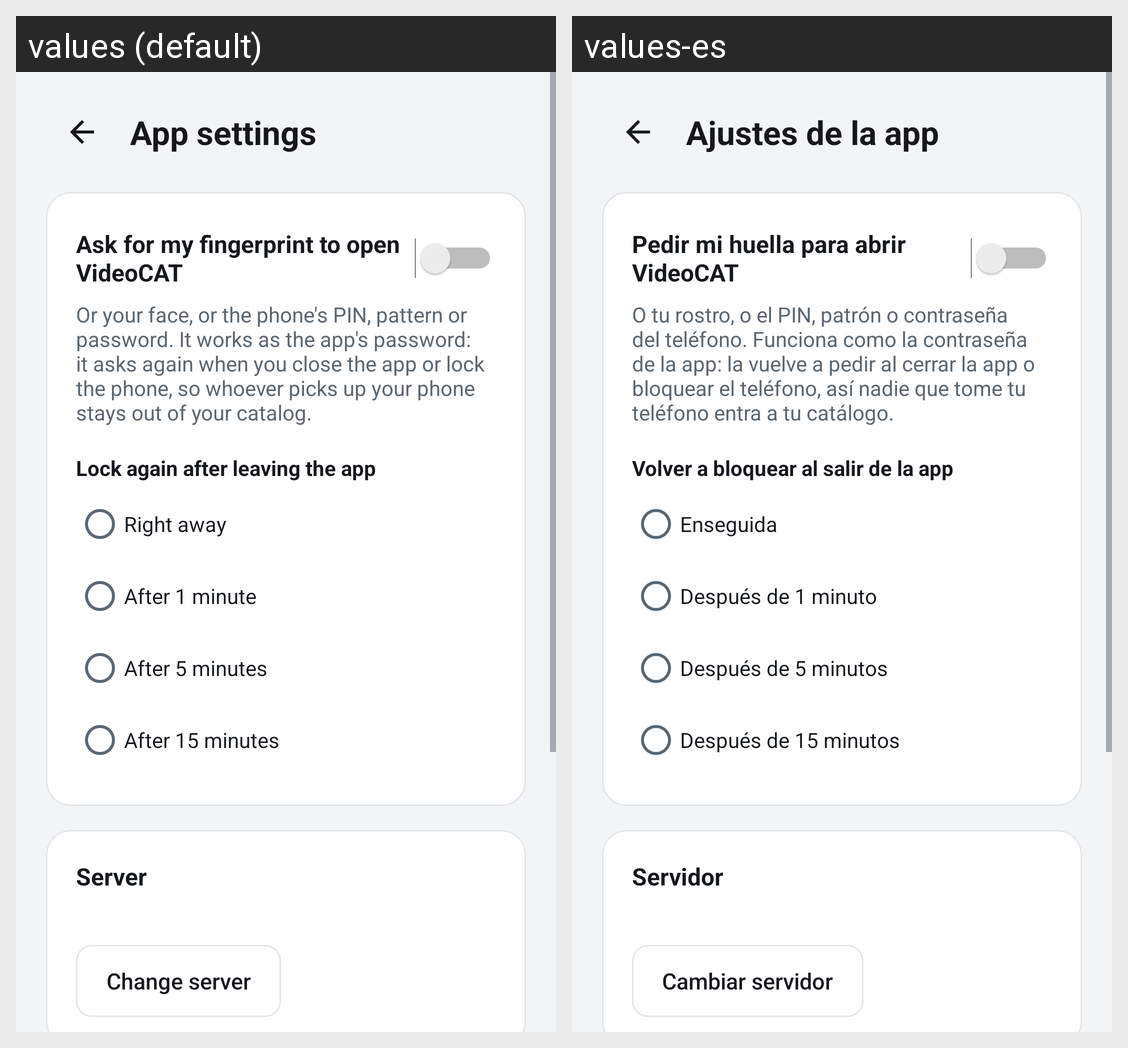

The Android screen above is rendered under two locales of the same app. Produce the string resources it draws, with the default and per-locale values.
Android screen res/layout/activity_settings.xml rendered under 2 locales, left to right: values (default), values-es. Device: Nexus 5 (rendered at 1080×1920; each locale shown at half size, 540×960, under a caption strip naming it); theme Theme.VideoCAT.
Strings drawn on this screen, with the default value and each locale's value (text and hints the layout hard-codes, and strings that could not be matched under every locale, appear in the picture but are not listed):

settings_title
  values: App settings
  values-es: Ajustes de la app

settings_lock
  values: Ask for my fingerprint to open VideoCAT
  values-es: Pedir mi huella para abrir VideoCAT

settings_lock_detail
  values: Or your face, or the phone's PIN, pattern or password. It works as the app's password: it asks again when you close the app or lock the phone, so whoever picks up your phone stays out of your catalog.
  values-es: O tu rostro, o el PIN, patrón o contraseña del teléfono. Funciona como la contraseña de la app: la vuelve a pedir al cerrar la app o bloquear el teléfono, así nadie que tome tu teléfono entra a tu catálogo.

settings_delay
  values: Lock again after leaving the app
  values-es: Volver a bloquear al salir de la app

settings_delay_now
  values: Right away
  values-es: Enseguida

settings_delay_1
  values: After 1 minute
  values-es: Después de 1 minuto

settings_delay_5
  values: After 5 minutes
  values-es: Después de 5 minutos

settings_delay_15
  values: After 15 minutes
  values-es: Después de 15 minutos

settings_server
  values: Server
  values-es: Servidor

error_change_server
  values: Change server
  values-es: Cambiar servidor
